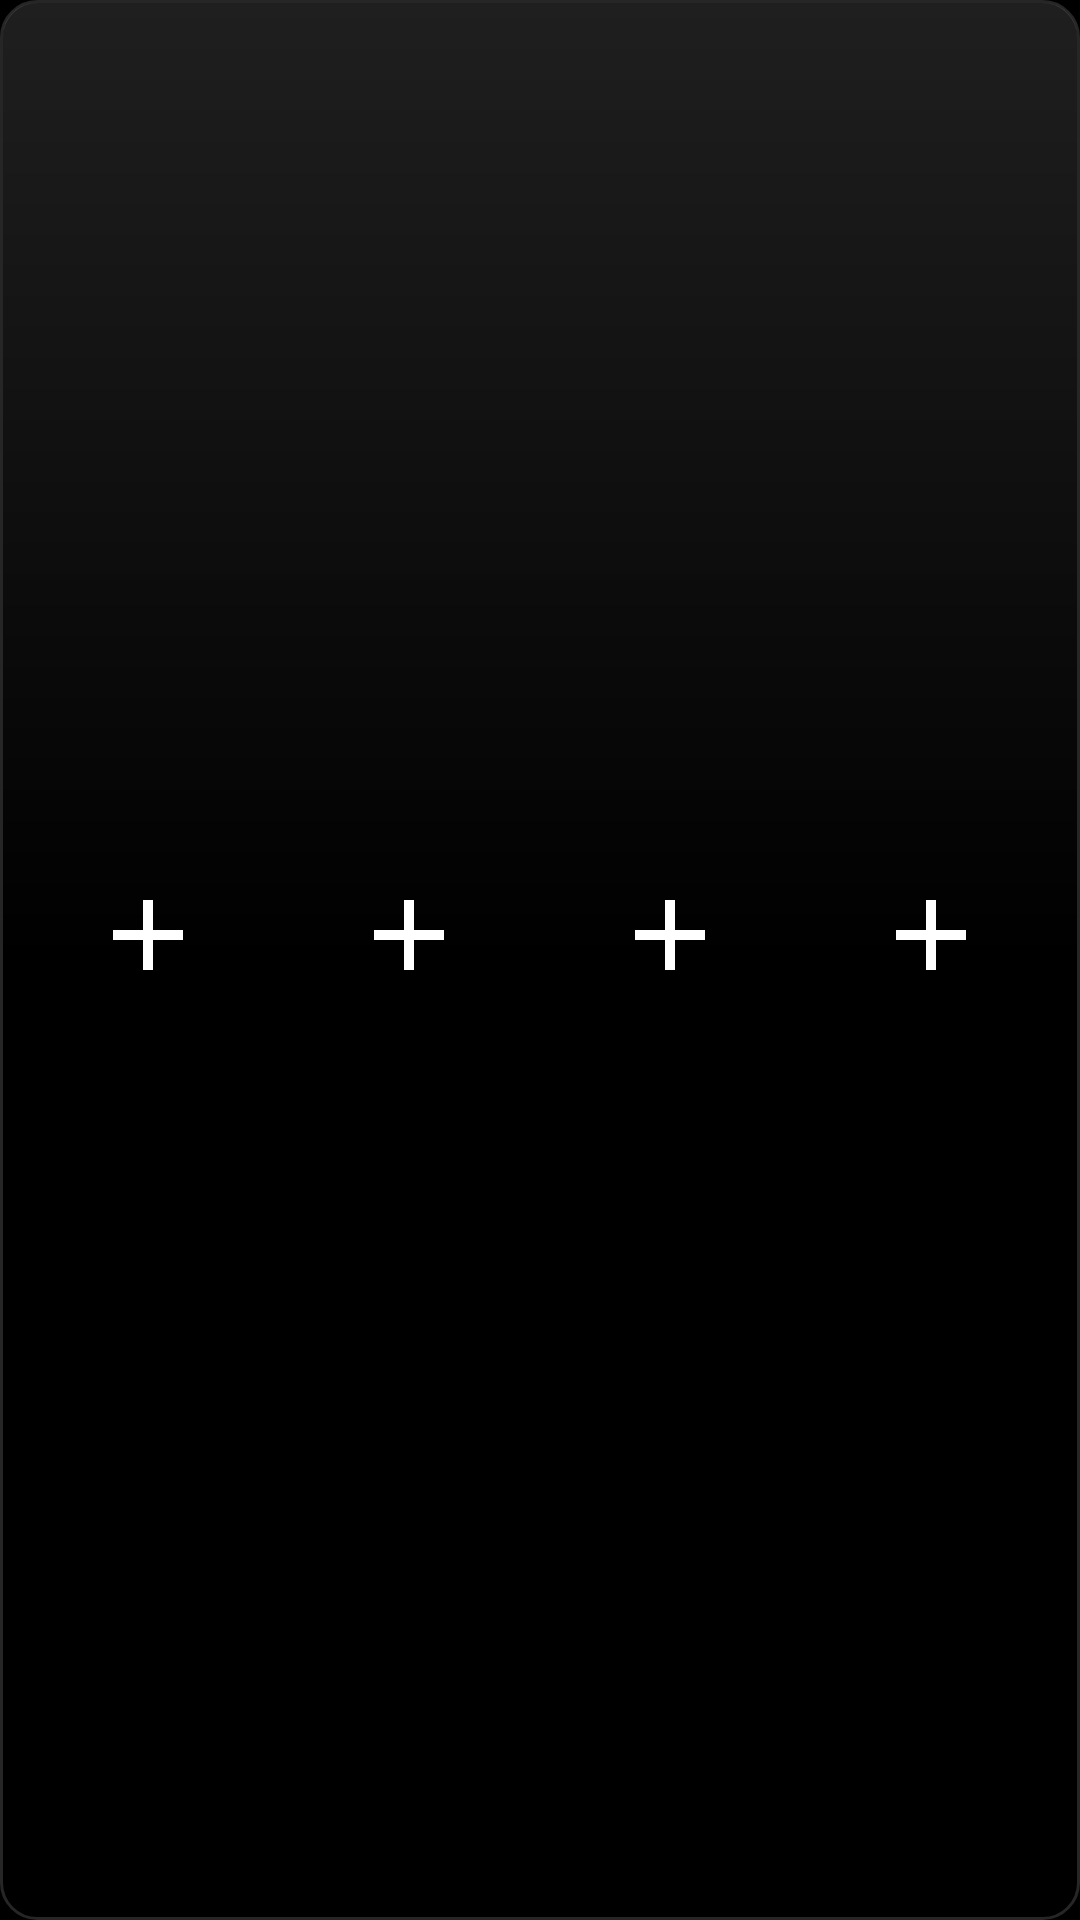

Android layout source for this screen:
<!-- AndroidManifest.xml: application theme Theme.EtesianLauncher -->
<!-- res/layout/belle_shortcuts.xml -->
<?xml version="1.0" encoding="utf-8"?>
<LinearLayout xmlns:android="http://schemas.android.com/apk/res/android"
    android:layout_width="match_parent"
    android:layout_height="match_parent"
    android:background="@drawable/belle_panel"
    android:gravity="center_vertical"
    android:orientation="horizontal"
    android:padding="6dp">

    <LinearLayout
        android:id="@+id/belle_slot0"
        android:layout_width="0dp"
        android:layout_height="match_parent"
        android:layout_margin="3dp"
        android:layout_weight="1"
        android:background="@drawable/belle_slot"
        android:gravity="center"
        android:orientation="vertical">

        <ImageView
            android:id="@+id/belle_slot_icon0"
            android:layout_width="40dp"
            android:layout_height="40dp"
            android:src="@drawable/belle_add" />

        <TextView
            android:id="@+id/belle_slot_label0"
            android:layout_width="match_parent"
            android:layout_height="wrap_content"
            android:layout_marginTop="2dp"
            android:ellipsize="end"
            android:fontFamily="etesian-text"
            android:gravity="center"
            android:maxLines="1"
            android:paddingStart="2dp"
            android:paddingEnd="2dp"
            android:textColor="#FFFFFFFF"
            android:textSize="11sp" />
    </LinearLayout>

    <LinearLayout
        android:id="@+id/belle_slot1"
        android:layout_width="0dp"
        android:layout_height="match_parent"
        android:layout_margin="3dp"
        android:layout_weight="1"
        android:background="@drawable/belle_slot"
        android:gravity="center"
        android:orientation="vertical">

        <ImageView
            android:id="@+id/belle_slot_icon1"
            android:layout_width="40dp"
            android:layout_height="40dp"
            android:src="@drawable/belle_add" />

        <TextView
            android:id="@+id/belle_slot_label1"
            android:layout_width="match_parent"
            android:layout_height="wrap_content"
            android:layout_marginTop="2dp"
            android:ellipsize="end"
            android:fontFamily="etesian-text"
            android:gravity="center"
            android:maxLines="1"
            android:paddingStart="2dp"
            android:paddingEnd="2dp"
            android:textColor="#FFFFFFFF"
            android:textSize="11sp" />
    </LinearLayout>

    <LinearLayout
        android:id="@+id/belle_slot2"
        android:layout_width="0dp"
        android:layout_height="match_parent"
        android:layout_margin="3dp"
        android:layout_weight="1"
        android:background="@drawable/belle_slot"
        android:gravity="center"
        android:orientation="vertical">

        <ImageView
            android:id="@+id/belle_slot_icon2"
            android:layout_width="40dp"
            android:layout_height="40dp"
            android:src="@drawable/belle_add" />

        <TextView
            android:id="@+id/belle_slot_label2"
            android:layout_width="match_parent"
            android:layout_height="wrap_content"
            android:layout_marginTop="2dp"
            android:ellipsize="end"
            android:fontFamily="etesian-text"
            android:gravity="center"
            android:maxLines="1"
            android:paddingStart="2dp"
            android:paddingEnd="2dp"
            android:textColor="#FFFFFFFF"
            android:textSize="11sp" />
    </LinearLayout>

    <LinearLayout
        android:id="@+id/belle_slot3"
        android:layout_width="0dp"
        android:layout_height="match_parent"
        android:layout_margin="3dp"
        android:layout_weight="1"
        android:background="@drawable/belle_slot"
        android:gravity="center"
        android:orientation="vertical">

        <ImageView
            android:id="@+id/belle_slot_icon3"
            android:layout_width="40dp"
            android:layout_height="40dp"
            android:src="@drawable/belle_add" />

        <TextView
            android:id="@+id/belle_slot_label3"
            android:layout_width="match_parent"
            android:layout_height="wrap_content"
            android:layout_marginTop="2dp"
            android:ellipsize="end"
            android:fontFamily="etesian-text"
            android:gravity="center"
            android:maxLines="1"
            android:paddingStart="2dp"
            android:paddingEnd="2dp"
            android:textColor="#FFFFFFFF"
            android:textSize="11sp" />
    </LinearLayout>
</LinearLayout>
<!-- resources referenced by this layout -->
<resources>
  <!-- drawable belle_add (drawable) -->
  <?xml version="1.0" encoding="utf-8"?>
  <vector xmlns:android="http://schemas.android.com/apk/res/android"
      android:width="24dp"
      android:height="24dp"
      android:viewportWidth="24"
      android:viewportHeight="24">
      <path
          android:fillColor="#FFFFFFFF"
          android:pathData="M11,5h2v6h6v2h-6v6h-2v-6h-6v-2h6z" />
  </vector>
  <!-- drawable belle_panel (drawable) -->
  <?xml version="1.0" encoding="utf-8"?>
  <layer-list xmlns:android="http://schemas.android.com/apk/res/android">
      <item>
          <shape android:shape="rectangle">
              <solid android:color="#B3000000" />
              <corners android:radius="12dp" />
              <stroke android:width="1dp" android:color="#26FFFFFF" />
          </shape>
      </item>
      <item android:left="1dp" android:top="1dp" android:right="1dp" android:bottom="1dp">
          <shape android:shape="rectangle">
              <gradient android:angle="270" android:startColor="#1FFFFFFF" android:centerColor="#00FFFFFF" android:endColor="#00FFFFFF" />
              <corners android:radius="11dp" />
          </shape>
      </item>
  </layer-list>
  <style name="Theme.EtesianLauncher" parent="android:Theme.Material.NoActionBar">
          <item name="android:windowBackground">@android:color/black</item>
          <item name="android:colorBackground">@android:color/black</item>
          <item name="android:statusBarColor">@android:color/transparent</item>
          <item name="android:navigationBarColor">@android:color/transparent</item>
          <item name="android:windowLightStatusBar">false</item>
          <item name="android:windowShowWallpaper">false</item>
          <item name="android:colorAccent">#FF00A5E5</item>
          <item name="android:seekBarStyle">@style/Widget.Etesian.SeekBar</item>
      </style>
  <style name="Widget.Etesian.SeekBar" parent="android:Widget.Material.SeekBar">
          <item name="android:thumb">@drawable/n9_slider_thumb</item>
          <item name="android:thumbTint">@null</item>
          <item name="android:progressDrawable">@drawable/n9_slider_track</item>
          <item name="android:progressTint">@null</item>
          <item name="android:progressBackgroundTint">@null</item>
          <item name="android:splitTrack">false</item>
          <item name="android:minHeight">31dp</item>
          <item name="android:maxHeight">31dp</item>
      </style>
  <!-- drawable n9_slider_thumb: vector/xml drawable (drawable, 4424 chars, omitted) -->
  <!-- drawable n9_slider_track (drawable) -->
  <?xml version="1.0" encoding="utf-8"?>
  <layer-list xmlns:android="http://schemas.android.com/apk/res/android">
      <item android:id="@android:id/background" android:gravity="center_vertical|fill_horizontal">
          <shape><size android:height="4dp"/><corners android:radius="1dp"/><solid android:color="#FF3A3A3A"/></shape>
      </item>
      <item android:id="@android:id/progress" android:gravity="center_vertical|fill_horizontal">
          <clip><shape><size android:height="4dp"/><corners android:radius="1dp"/>
              <gradient android:angle="270" android:startColor="#FF4195DE" android:endColor="#FF1885DE"/></shape></clip>
      </item>
  </layer-list>
</resources>
